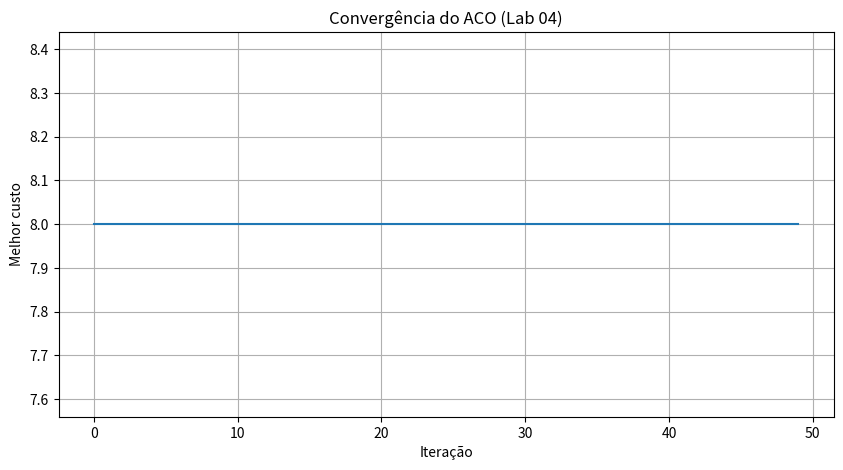

Write the Python code that produced this figure.
# LABORATÓRIO 04 - ACO do zero
# AULA 06 CIAO - AC-2 Parte 2
#
# Missão: montar o ACO seguindo os 12 requisitos do roteiro, sem partir
# do arquivo do Lab 01.

import os
import random

import matplotlib
import matplotlib.pyplot as plt
import numpy as np

if os.environ.get("MPLBACKEND") == "Agg" or not os.environ.get("DISPLAY"):
    matplotlib.use("Agg")

random.seed(42)


# ------------------------------------------------------------
# Requisito 1 - representar a rede com uma matriz de custos
# ------------------------------------------------------------

CUSTOS = np.array([
    [0, 2, 4, np.inf, np.inf, np.inf],
    [2, 0, 1, 5, np.inf, np.inf],
    [4, 1, 0, 2, 3, np.inf],
    [np.inf, 5, 2, 0, 1, 4],
    [np.inf, np.inf, 3, 1, 0, 2],
    [np.inf, np.inf, np.inf, 4, 2, 0]
])

ORIGEM = 0
DESTINO = 5

# Parâmetros mínimos pedidos no roteiro
NUM_FORMIGAS = 20
NUM_ITERACOES = 50

ALPHA = 1.0
BETA = 2.0

TAXA_EVAPORACAO = 0.5
Q = 100


# ------------------------------------------------------------
# Requisito 2 - criar a matriz de feromônio
# ------------------------------------------------------------

feromonio = np.ones_like(CUSTOS, dtype=float)
feromonio[CUSTOS == np.inf] = 0


def vizinhos_de(no):

    lista = []

    for j in range(len(CUSTOS)):

        if j != no and CUSTOS[no][j] != np.inf:
            lista.append(j)

    return lista


# ------------------------------------------------------------
# Requisitos 4 e 5 - a formiga monta a rota e não repete nó
# ------------------------------------------------------------

def proximo_no(atual, visitados):

    candidatos = []

    for n in vizinhos_de(atual):

        if n not in visitados:
            candidatos.append(n)

    if not candidatos:
        return None

    pesos = []

    for n in candidatos:

        tau = feromonio[atual][n]
        custo = CUSTOS[atual][n]

        pesos.append((tau ** ALPHA) * ((1 / custo) ** BETA))

    total = sum(pesos)
    probs = [p / total for p in pesos]

    return random.choices(candidatos, weights=probs, k=1)[0]


def montar_rota():

    caminho = [ORIGEM]
    no = ORIGEM

    while no != DESTINO:

        seguinte = proximo_no(no, caminho)

        if seguinte is None:
            return None

        caminho.append(seguinte)
        no = seguinte

    return caminho


# ------------------------------------------------------------
# Requisito 6 - calcular o custo de cada rota
# ------------------------------------------------------------

def custo_da_rota(rota):

    total = 0

    for i in range(len(rota) - 1):
        total += CUSTOS[rota[i]][rota[i + 1]]

    return total


# ------------------------------------------------------------
# Requisitos 7 e 8 - reforçar as boas rotas e evaporar
# ------------------------------------------------------------

def reforcar(rota, custo):

    delta = Q / custo

    for i in range(len(rota) - 1):
        feromonio[rota[i]][rota[i + 1]] += delta


def evaporar():

    global feromonio

    feromonio *= (1 - TAXA_EVAPORACAO)
    feromonio[CUSTOS == np.inf] = 0


# ------------------------------------------------------------
# Requisito 9 - repetir por várias iterações
# ------------------------------------------------------------

melhor_rota = None
melhor_custo = float("inf")

historico = []

for iteracao in range(NUM_ITERACOES):

    encontradas = []

    # Requisito 3 - várias formigas por iteração
    for _ in range(NUM_FORMIGAS):

        rota = montar_rota()

        if rota is None:
            continue

        custo = custo_da_rota(rota)
        encontradas.append((rota, custo))

        if custo < melhor_custo:
            melhor_custo = custo
            melhor_rota = rota.copy()

    evaporar()

    for rota, custo in encontradas:
        reforcar(rota, custo)

    historico.append(melhor_custo)


# ------------------------------------------------------------
# Requisitos 10 e 11 - informar a melhor rota e o custo
# ------------------------------------------------------------

print("========== RESULTADO ==========")
print("Melhor rota encontrada:", melhor_rota)
print("Melhor custo:", melhor_custo)


# ------------------------------------------------------------
# Requisito 12 - gráfico da evolução do melhor custo
# ------------------------------------------------------------

plt.figure(figsize=(10, 5))
plt.plot(historico)
plt.xlabel("Iteração")
plt.ylabel("Melhor custo")
plt.title("Convergência do ACO (Lab 04)")
plt.grid()
plt.savefig("lab04_convergencia.png", dpi=120, bbox_inches="tight")
plt.close()

print("Gráfico salvo: lab04_convergencia.png")
